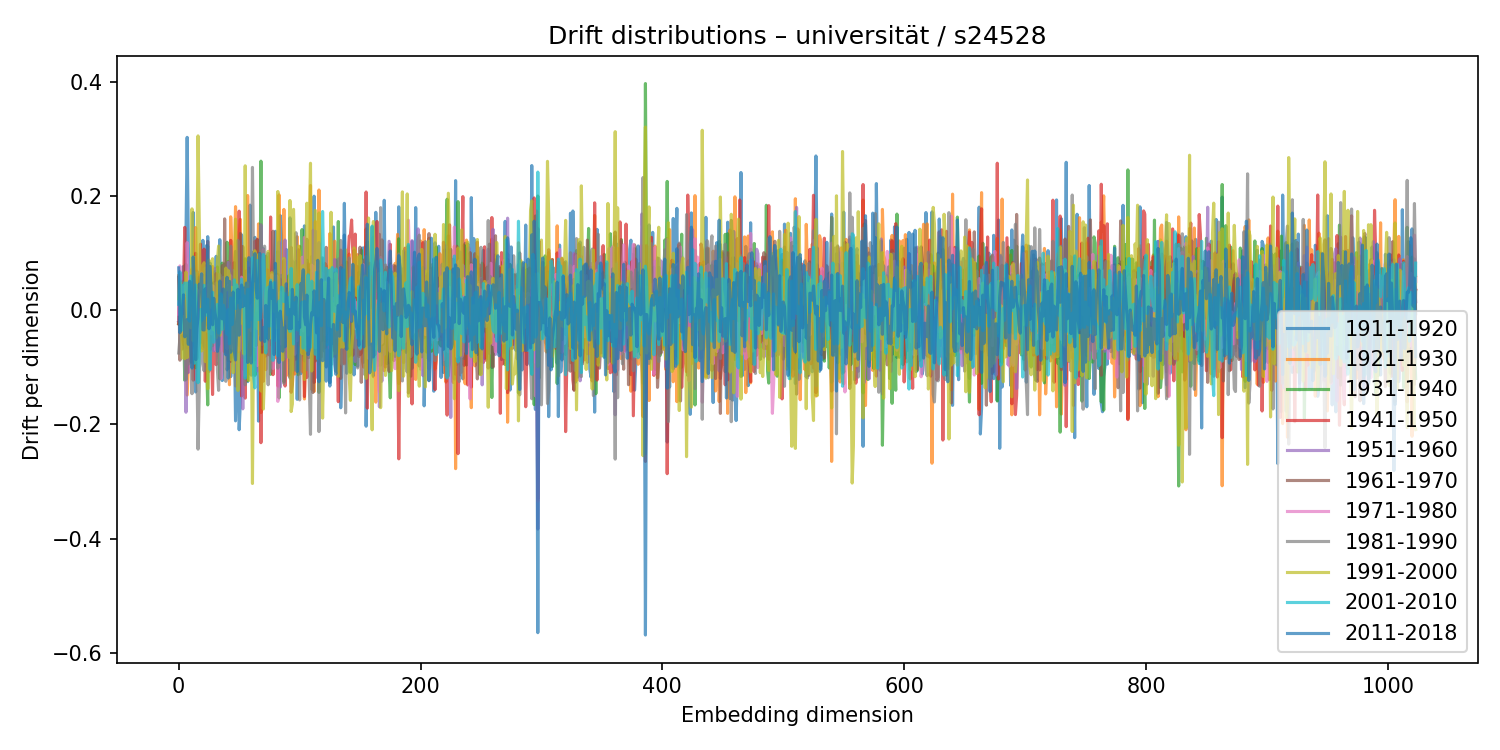

Data behind this chart, as committed beside it:
1911-1920, 1921-1930, 1931-1940, 1941-1950, 1951-1960, 1961-1970, 1971-1980, 1981-1990, 1991-2000, 2001-2010, 2011-2018
-0.02006, 0.06047, -0.02397, -0.02368, -0.01533, 0.05768, -0.006744, -0.07492, 0.02018, 0.01043, 0.07428
-0.01751, 0.00456, -0.02117, 0.04789, 0.01438, -0.08746, 0.07763, -0.04866, 0.04891, 0.06742, -0.03939
-0.03558, 0.03541, -0.0312, 0.008347, 0.06329, 0.05102, -0.04053, -0.0166, -0.01701, -0.03572, -0.009693
-0.02868, -0.04438, 0.03851, -0.04419, 0.02408, -0.06784, 0.04061, 0.04944, -0.08348, 0.04368, 4.2574411122542344e-05
0.07691, -0.05989, -0.01489, 0.03525, -0.05, 0.002622, 0.00766, 0.01312, -0.01105, 0.0204, 0.02699
0.02506, 0.02256, -0.1226, 0.1451, -0.03988, 0.03568, 0.04219, 0.02027, -0.08484, 0.04764, -0.04651
0.1296, 0.008759, -0.01637, 0.0135, -0.1786, 0.08058, -0.03952, -0.1216, 0.06674, 0.04028, -0.0292
0.3028, -0.1485, 0.0274, -0.1101, -0.01991, -0.06525, 0.1185, -0.02434, -0.08277, 0.04776, -0.0162
0.112, -0.09683, 0.02665, -0.007553, -0.1089, 0.03961, 0.02087, -0.09431, 0.04575, -0.01575, -0.05969
0.03935, -0.04771, -0.01095, 0.04626, 0.02947, -0.01128, 0.0002068, 0.04834, -0.0258, -0.01909, 0.05078
0.02573, -0.09206, 0.03893, 0.01175, -0.001114, -0.09013, 0.02139, -0.005057, -0.03058, 0.05993, -0.05345
-0.0537, 0.07227, -0.02538, -0.001731, -0.04294, -0.01184, -0.01389, -0.1461, 0.1776, 0.03735, -0.1013
0.1712, -0.04995, 0.01512, -0.1225, 0.04874, 0.006443, 0.01665, 0.01955, -0.05362, 0.007671, 0.09329
-0.08074, 0.1143, -0.09362, 0.07675, 0.05364, 0.001514, -0.07468, 0.0474, 0.09228, -0.09273, 0.03873
-0.1432, 0.1449, -0.1007, 0.0998, 0.02508, 0.02833, 0.007752, 0.06522, -0.08763, 0.04439, -0.08695
0.06862, 0.02927, 0.003163, -0.0413, -0.08473, -0.005443, 0.03658, -0.0948, 0.07201, -0.002027, -0.03221
-0.03549, 0.06286, 0.03609, 0.01978, -0.06553, 0.04688, -0.06245, -0.2433, 0.3054, -0.1269, -0.01286
-0.004403, 0.01746, 0.002072, -0.0072, -0.02403, 0.05825, -0.03466, -0.1389, 0.1563, -0.07823, 0.04549
-0.04, 0.008739, -0.0574, 0.1157, -0.00379, -0.01117, -0.003274, -0.006682, 0.006013, 0.001501, 0.03554
0.04939, 0.007898, -0.04854, -0.02878, 0.02176, -0.04702, 0.0651, 0.03278, -0.0713, -0.01826, 0.06391
0.1225, -0.06737, 0.04279, -0.05671, -0.0194, -0.01786, 0.01547, -0.09414, 0.07855, -0.01377, -0.03431
0.006459, 0.04033, -0.06317, 0.1071, 0.008807, 0.006458, -0.03327, -0.106, 0.08322, 0.04363, -0.03446
0.02366, 0.02875, 0.04649, -0.1244, 0.05747, -0.02643, -0.0005835, 0.07368, -0.08992, 0.01781, 0.03759
0.1133, -0.04827, -0.09168, 0.02367, 0.004485, 0.06596, 0.01325, 0.0313, 0.007515, -0.008631, -0.002853
0.01227, 0.04596, -0.1658, 0.1206, -0.03758, 0.04273, 0.04408, 0.1127, -0.1375, 0.01937, 0.1289
-0.01293, 0.02533, 0.009669, -0.05286, 0.04772, 0.006994, -0.01316, -0.107, 0.08791, -0.02416, -0.03238
0.08254, -0.06885, -0.007717, -0.02268, -0.01983, -0.006924, 0.002546, 0.06158, 0.005268, -0.104, 0.07666
-0.006337, 0.006945, 0.0455, -0.05134, 0.004781, -0.00897, -0.04166, -0.04357, 0.07122, -0.02893, 0.02661
0.02923, 0.0767, 0.02284, -0.1476, 0.003465, -0.01966, 0.04289, -0.06194, 0.09032, 0.03149, -0.02543
-0.0215, -0.02842, -0.001712, -0.01171, -0.07124, 0.04855, 0.0413, 0.002062, -0.03434, -0.0561, 0.02107
0.02255, -0.007863, 0.06745, -0.08692, 0.07334, -0.02813, -0.00379, 0.01321, 0.002265, -0.03153, -0.003911
0.09452, -0.01515, -0.01537, -0.0954, 0.01914, 0.06417, -0.07082, 0.04795, -0.04852, -0.003745, -0.01767
-0.04997, -0.0292, 0.07573, -0.02324, 0.06305, -0.03833, 0.007036, -0.1033, 0.08717, 0.01027, -0.07195
0.0464, -0.02314, -0.0129, -0.02714, 0.02311, 0.009395, 0.02109, -0.1403, 0.1126, -0.03991, -0.05934
0.1236, -0.0374, -0.1201, 0.03571, -0.07179, 0.04261, -0.007317, 0.06242, -0.04444, -0.03931, 0.05124
-0.03118, -0.004931, -0.004381, 0.04893, -0.05792, 0.04, -0.1197, -0.006223, 0.02498, 0.02872, -0.01036
-0.1231, 0.03187, 0.08255, -0.02322, 0.04158, 0.07804, -0.05003, 0.01863, 0.01567, -0.03318, -0.0151
0.02892, -0.02728, 0.03396, -0.02615, 0.05198, -0.07103, 0.01027, 0.05772, -0.03306, 0.008825, 0.03733
-0.003617, -0.06355, 0.08094, -0.07315, -0.03224, 0.1601, -0.01282, -0.1093, 0.01491, 0.001759, -0.02668
0.04179, -0.03733, 0.06232, -0.02202, -0.0375, -0.02042, -0.0154, -0.1245, 0.07393, -0.02237, -0.07787
-0.1045, -0.00467, 0.1192, -0.07515, 0.07684, -0.07835, -0.06757, 0.0398, 0.03576, -0.04182, 0.05756
-0.09244, 0.08533, 0.01855, -0.01442, 0.08403, -0.0881, 0.04335, -0.1016, 0.06944, 0.001073, -0.1189
0.02987, -0.1305, 0.08337, -0.04792, 0.07313, -0.05568, -0.004167, 0.01277, 0.06031, -0.05861, 0.0506
-0.1164, 0.1637, -0.08414, 0.1225, 0.03598, -0.08964, 0.06059, 0.1123, -0.08623, 0.0216, -0.07353
-0.07339, 0.09765, -0.01347, 0.02448, -0.01186, 0.05237, -0.06647, -0.02285, 0.04001, -0.02529, 0.003454
0.06592, -0.04087, -0.01012, 0.003797, -0.02017, -0.01852, -0.01178, 0.06956, -0.1093, -0.006129, 0.03191
-0.03209, 0.08012, -0.0389, 0.08345, -0.0336, 0.0656, -0.03603, -0.03008, -0.01121, 0.05326, -0.07129
-0.1938, 0.1815, 0.01556, 0.01438, 0.01415, 0.1031, -0.09205, -0.1326, 0.1594, 0.003021, -0.08712
-0.1235, 0.1092, -0.0182, -0.004328, -0.0177, 0.04947, 0.006842, -0.01315, 0.02727, 0.04437, -0.02593
-0.04261, -0.0724, 0.01909, 0.02169, 0.03667, -0.01929, 0.009218, 0.1223, -0.1404, 0.01368, 0.0368
-0.2093, 0.1313, -0.06243, 0.1736, -0.02653, 0.05846, -0.0698, 0.02824, -0.03294, 0.03227, -0.04374
-0.1606, 0.1592, -0.04477, 0.06007, -0.03144, 0.1344, -0.06785, -0.07142, 0.01705, 0.003793, 0.02244
0.1321, -0.05275, 0.02363, -0.1501, 0.023, -0.06847, 0.05797, -0.02021, -0.02246, 0.05464, 0.04418
0.06676, 0.01659, -0.0575, 0.03656, -0.1727, 0.1115, -0.01847, -0.08268, 0.03763, 0.02711, 0.006297
-0.104, 0.01241, 0.02444, 0.05629, 0.02299, 0.03877, 0.03577, 0.004757, -0.07673, 0.02494, 0.03893
0.02651, -0.007582, 0.09013, -0.1539, 0.01466, 0.05183, -0.1146, -0.1306, 0.253, -0.1189, 0.008507
0.00605, -0.1224, 0.04409, 0.06912, -0.00331, 0.0404, -0.05018, 0.04155, -0.0626, 0.01357, 0.04765
-0.125, 0.201, -0.1232, -0.02621, 0.08368, 0.03898, -0.05119, -0.05529, 0.04781, 0.03677, -0.09146
0.01884, 0.01522, -0.05376, 0.07402, -0.02253, -0.009572, 0.06201, 0.06853, -0.1228, -0.02949, 0.09208
0.1842, -0.05975, -0.007562, -0.07838, 0.04317, -0.07866, -0.0181, 0.01258, -0.01371, 0.03712, -0.01482
... 964 more rows
